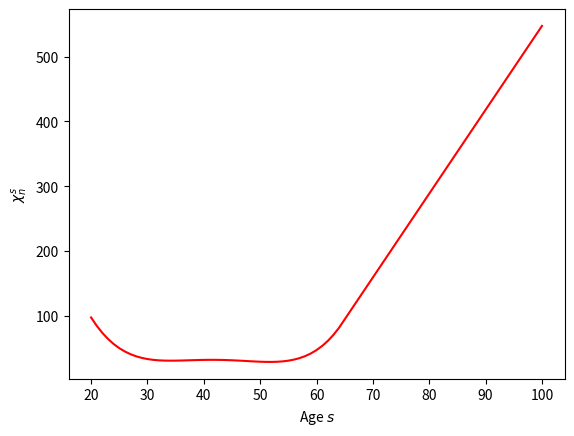

Write Python code to recreate this figure. (Note: this script raises an exception after producing the figure.)
#%%
import numpy as np
import pandas as pd
import scipy.optimize as opt
import matplotlib.pyplot as plt

def func(x, a0, a1, a2, a3, a4):
    func = np.polynomial.chebyshev.chebval(x, [a0, a1, a2, a3, a4])
    return func

def get_data_moments():
    # Labor Data Moments
    labor_hours = np.array([167, 165, 165, 165, 165, 166, 165, 165, 164, 166, 164])
    labor_part_rate = np.array([0.69, 0.849, 0.849, 0.847, 0.847, 0.859, 0.859, 0.709, 0.709, 0.212, 0.212])
    employ_rate = np.array([0.937, 0.954, 0.954, 0.966, 0.966, 0.97, 0.97, 0.968, 0.968, 0.978, 0.978])
    labor_hours_adj = labor_hours * labor_part_rate * employ_rate
        # get fraction of time endowment worked (assume time
        # endowment is 24 hours minus required time to sleep 6.5 hours)
    data_moments = labor_hours_adj * 12 / (365 * 17.5)
    return data_moments

#%%
### Laboratory:
def get_values(a0,a1,a2,a3,a4):
    x = np.linspace(20, 65, 46)
    return func(x, a0,a1,a2,a3,a4)

def get_chebyshev_params(data_moments):
    '''
    #data_moments = np.array([38.12000874, 33.22762421, 25.3484224, 26.67954008, 24.41097278, 23.15059004, 22.46771332, 21.85495452, 21.46242013, 22.00364263, 21.57322063, 21.53371545, 21.29828515, 21.10144524, 20.8617942, 20.57282, 20.47473172, 20.31111347, 19.04137299, 18.92616951, 20.58517969, 20.48761429, 20.21744847, 19.9577682, 19.66931057, 19.6878927, 19.63107201, 19.63390543, 19.5901486, 19.58143606, 19.58005578, 19.59073213, 19.60190899, 19.60001831, 21.67763741, 21.70451784, 21.85430468, 21.97291208, 21.97017228, 22.25518398, 22.43969757, 23.21870602, 24.18334822, 24.97772026, 26.37663164, 29.65075992, 30.46944758, 31.51634777, 33.13353793, 32.89186997, 38.07083882, 39.2992811, 40.07987878, 35.19951571, 35.97943562, 37.05601334, 37.42979341, 37.91576867, 38.62775142, 39.4885405, 37.10609921, 40.03988031, 40.86564363, 41.73645892, 42.6208256, 43.37786072, 45.38166073, 46.22395387, 50.21419653, 51.05246704, 53.86896121, 53.90029708, 61.83586775, 64.87563699, 66.91207845, 68.07449767, 71.27919965, 73.57195873, 74.95045988, 76.6230815])
    '''
    ages = np.linspace(20, 100, 81)
    return np.polynomial.chebyshev.chebfit(ages, data_moments, 4)

a0 = 1.10807470e+03
a1 = -1.05805189e+02
a2 = 1.92411660e+00
a3 = -1.53364020e-02
a4 = 4.51819445e-05
get_values(a0,a1,a2,a3,a4)


#%%
# Chi_n Graph
def optimize(chi_graph = True, moment_graph = True):
    # Parameter Guesses 
    a0 = 1.10807470e+03#5.19144310e+02
    a1 = -1.05805189e+02#-4.70245283e+01
    a2 = 1.92411660e+00#8.55162933e-01
    a3 = -1.53364020e-02#-6.81617866e-03
    a4 = 4.51819445e-05#

    if chi_graph:
    # Plot of Chi_n
        ages_beg = np.linspace(20, 65, 46)
        data_beg = func(ages_beg, a0, a1,a2,a3,a4)
        ages_end = np.linspace(65, 100, 36)
        data_end = (data_beg[-1] - data_beg[-2]) * (ages_end - 65) + data_beg[-1]
        data = np.linspace(20, 100, 81)
        ages = np.linspace(20, 100, 81)
        data[:46] = data_beg
        data[45:] = data_end
        plt.xlabel('Age $s$')
        plt.ylabel(r'$\chi_n^s$')
        plt.plot(ages, data, color = 'r', label = r'Estimated')
        plt.grid(b=True, which='major', color='0.65', linestyle='-')
        plt.tight_layout(rect=(0, 0.03, 1, 1))
        plt.savefig("chi_n.png")
        plt.close()

    # Labor model_moments from Simulation:
    model_moments = np.array([0.2040540765626132, 0.2526354466647778, 0.2769057405403771, 0.27696186745847984, 0.27235828933517375, 0.27723433376871154, 0.2881355407467818, 0.2541506887816195, 0.1789017426314303, 0.11635354318881265, 0.059785018218161144])
    model_moments = np.array([0.1499162057778458, 0.22552815020838995, 0.26996153865471983, 0.2691089631249235, 0.25935860093557483, 0.2560840007407618, 0.2423648503430985, 0.18459865014459426, 0.1062297896818786, 0.0058177805287718135, 0.0011070846641351186])
    labels = np.linspace(20, 70, 11)
    labels[-1] = 85

    if moment_graph:
        # labor data moments:
        data_moments = get_data_moments()
        plt.xlabel(r'Age $s$')
        plt.ylabel(r'Labor Supply $\frac{\bar{n_s}}{\tilde{l}}$')
        plt.scatter(labels, data_moments, color = 'r', label = r'Data Moments')
        plt.legend(loc='upper right')
        plt.scatter(labels, model_moments, color = 'b', label = r'Model Moments')
        plt.legend(loc='upper right')
        plt.grid(b=True, which='major', color='0.65', linestyle='-')
        plt.tight_layout(rect=(0, 0.03, 1, 1))
        plt.savefig("labor_moments.png")
        plt.close()


optimize()